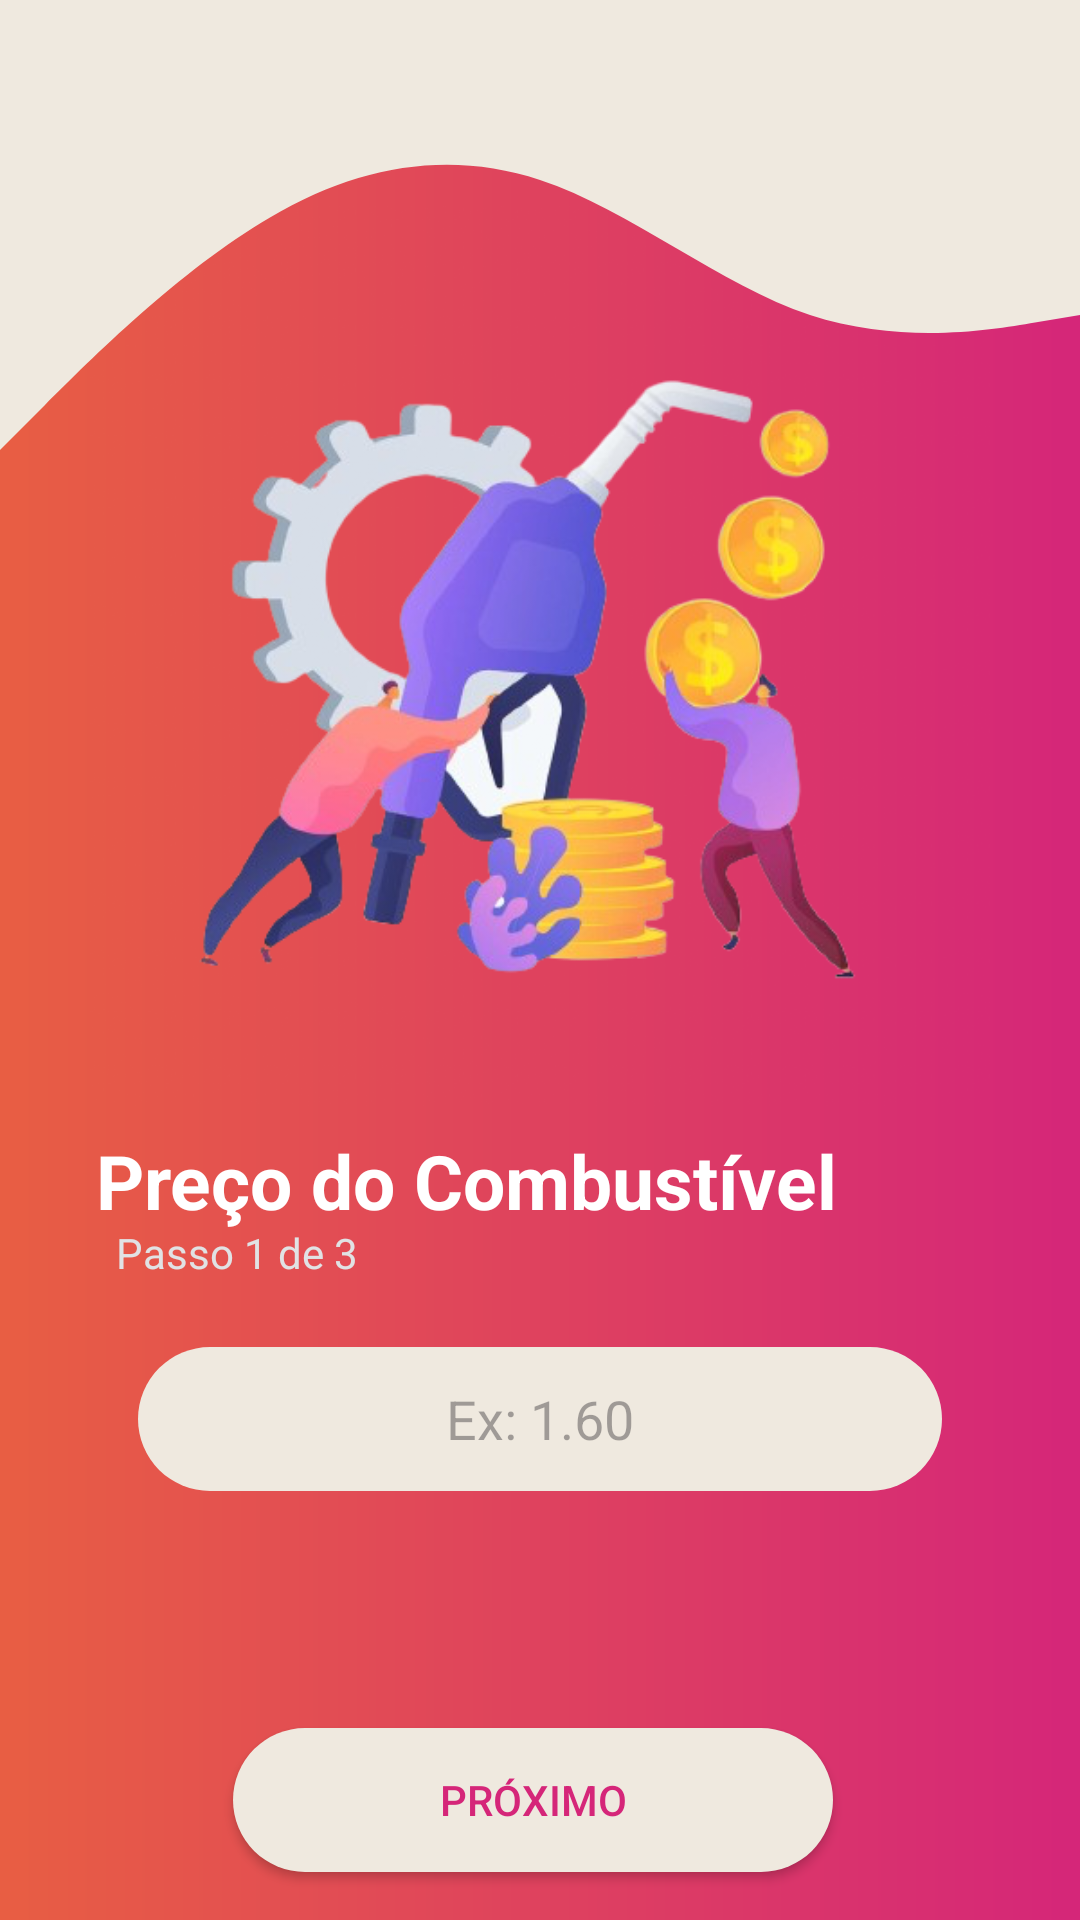

The Android layout XML behind this screen, and the referenced resources:
<!-- AndroidManifest.xml: application theme Theme.FuelCalculator -->
<!-- res/layout/activity_preco_combustivel.xml -->
<?xml version="1.0" encoding="utf-8"?>
<androidx.constraintlayout.widget.ConstraintLayout xmlns:android="http://schemas.android.com/apk/res/android"
    xmlns:app="http://schemas.android.com/apk/res-auto"
    xmlns:tools="http://schemas.android.com/tools"
    android:layout_width="match_parent"
    android:layout_height="match_parent"
    android:background="@drawable/gradient_bg"
    tools:context=".PrecoCombustivel">

    <ImageView
        android:id="@+id/imageView"
        android:layout_width="match_parent"
        android:layout_height="150dp"
        android:background="@drawable/wave__2_"
        app:layout_constraintEnd_toEndOf="parent"
        app:layout_constraintStart_toStartOf="parent"
        app:layout_constraintTop_toTopOf="parent" />


    <ImageView
        android:layout_width="900px"
        android:layout_height="900px"
        android:layout_marginBottom="8dp"
        android:background="@drawable/preco"
        app:layout_constraintBottom_toTopOf="@+id/textView3"
        app:layout_constraintEnd_toEndOf="parent"
        app:layout_constraintStart_toStartOf="parent"
        app:layout_constraintTop_toBottomOf="@+id/imageView"
        app:layout_constraintVertical_bias="1.0" />

    <TextView
        android:id="@+id/textView3"
        android:layout_width="wrap_content"
        android:layout_height="wrap_content"
        android:text="Preço do Combustível"
        android:textColor="@color/white"
        android:textSize="25sp"
        android:textStyle="bold"
        app:layout_constraintBottom_toBottomOf="parent"
        app:layout_constraintEnd_toEndOf="parent"
        app:layout_constraintHorizontal_bias="0.282"
        app:layout_constraintStart_toStartOf="parent"
        app:layout_constraintTop_toTopOf="parent"
        app:layout_constraintVertical_bias="0.621" />

    <TextView
        android:layout_width="wrap_content"
        android:layout_height="wrap_content"
        android:text="Passo 1 de 3 "
        android:textColor="@color/Cinza"
        app:layout_constraintBottom_toBottomOf="parent"
        app:layout_constraintEnd_toEndOf="parent"
        app:layout_constraintHorizontal_bias="0.14"
        app:layout_constraintStart_toStartOf="parent"
        app:layout_constraintTop_toTopOf="parent"
        app:layout_constraintVertical_bias="0.657" />

    <EditText
        android:id="@+id/edt_combustivel"
        android:layout_width="match_parent"
        android:layout_height="48dp"
        android:layout_margin="46dp"
        android:background="@drawable/rouded_bg"
        android:hint="Ex: 1.60"
        android:maxLength="4"
        android:textAlignment="center"
        app:layout_constraintBottom_toBottomOf="parent"
        app:layout_constraintEnd_toEndOf="parent"
        app:layout_constraintHorizontal_bias="0.521"
        app:layout_constraintStart_toStartOf="parent"
        app:layout_constraintTop_toTopOf="parent"
        app:layout_constraintVertical_bias="0.806" />

    <androidx.appcompat.widget.AppCompatButton
        android:id="@+id/btn_proximo"
        android:layout_width="200dp"
        android:layout_height="wrap_content"
        android:layout_margin="16dp"
        android:text="Próximo"
        android:textColor="@color/Rosa"
        app:layout_constraintBottom_toBottomOf="parent"
        app:layout_constraintEnd_toEndOf="parent"
        app:layout_constraintHorizontal_bias="0.483"
        app:layout_constraintStart_toStartOf="parent"
        android:background="@drawable/rouded_bg"/>

</androidx.constraintlayout.widget.ConstraintLayout>
<!-- resources referenced by this layout -->
<resources>
  <color name="Cinza">#E1E2E4</color>
  <color name="Rosa">#ffD52679</color>
  <color name="white">#FFFFFFFF</color>
  <!-- drawable gradient_bg (drawable) -->
  <?xml version="1.0" encoding="utf-8"?>
  <shape xmlns:android="http://schemas.android.com/apk/res/android">
  
      <gradient
          android:angle="0"
          android:startColor="@color/Laranja"
          android:endColor="@color/Rosa"/>
  
  
  </shape>
  <!-- drawable preco: png bitmap (drawable, 203627 bytes) -->
  <!-- drawable rouded_bg (drawable) -->
  <?xml version="1.0" encoding="utf-8"?>
  <shape xmlns:android="http://schemas.android.com/apk/res/android">
  
      <solid android:color="#EFE9DF"/>
          <corners android:radius="30dp"/>
  </shape>
  <!-- drawable wave__2_ (drawable) -->
  <vector xmlns:android="http://schemas.android.com/apk/res/android"
      android:width="1440dp"
      android:height="320dp"
      android:viewportWidth="1440"
      android:viewportHeight="320">
    <path
        android:pathData="M0,320L60,288C120,256 240,192 360,154.7C480,117 600,107 720,128C840,149 960,203 1080,224C1200,245 1320,235 1380,229.3L1440,224L1440,0L1380,0C1320,0 1200,0 1080,0C960,0 840,0 720,0C600,0 480,0 360,0C240,0 120,0 60,0L0,0Z"
        android:fillColor="#EFE9DF"/>
  </vector>
  <style name="Theme.FuelCalculator" parent="Base.Theme.FuelCalculator" />
  <color name="Laranja">#ffE85E43</color>
  <style name="Base.Theme.FuelCalculator" parent="Theme.Material3.DayNight.NoActionBar">
          
         <item name="colorPrimary">#EFE9DF</item>
      </style>
</resources>
